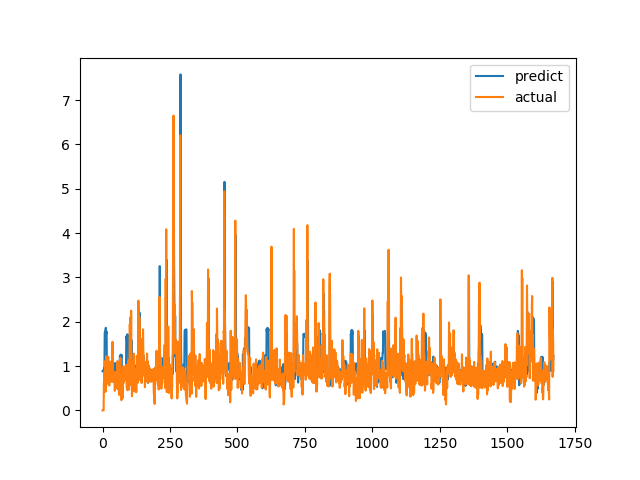

Data behind this chart, as committed beside it:
predict, actual
0.8839, 0.0
0.8898, 0.0
0.8988, 0.0
0.9096, 0.0
0.911, 0.0
0.9036, 0.6238
0.954, 0.6915
0.9151, 0.8558
1.738, 0.7094
1.781, 1.015
1.731, 1.116
1.749, 0.4183
1.863, 1.002
1.731, 1.219
1.732, 1.143
1.78, 0.6528
0.9508, 0.6747
0.8677, 0.601
0.919, 0.6695
0.8822, 0.6538
0.9067, 0.7814
0.895, 1.206
1.003, 0.8469
1.018, 0.8286
0.7853, 0.6482
0.8829, 0.5624
0.8392, 0.7183
0.8141, 1.1
0.8213, 0.9542
0.8984, 0.729
0.8774, 0.6694
0.8814, 0.8631
0.6719, 0.6465
0.708, 0.8223
0.6604, 0.9236
0.7466, 0.8301
0.732, 1.067
0.768, 1.546
1.109, 0.6827
0.8269, 0.6386
0.8976, 0.6464
0.9796, 0.6881
0.9525, 0.7274
0.9678, 0.65
0.9852, 0.8694
0.95, 0.4409
1.069, 0.4519
0.9452, 0.7575
0.7173, 0.4952
0.8378, 0.6851
0.7244, 0.7244
0.7975, 0.8654
0.7635, 0.74
0.825, 0.8071
0.7892, 0.8204
0.8179, 1.114
0.7919, 1.109
0.8507, 0.4751
0.7209, 1.039
0.7211, 0.9458
... 1,612 more rows
